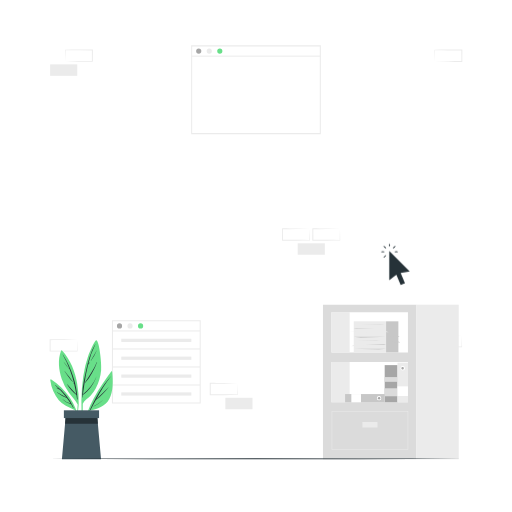
t = 0.00 s
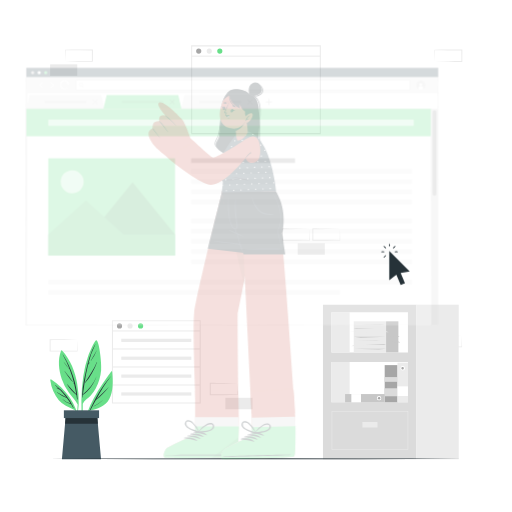
t = 0.25 s
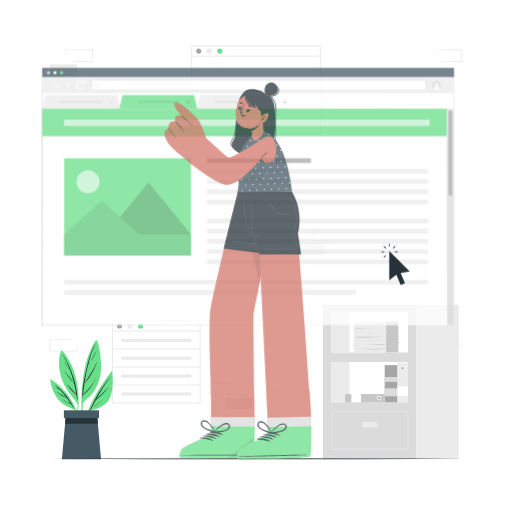
t = 0.50 s
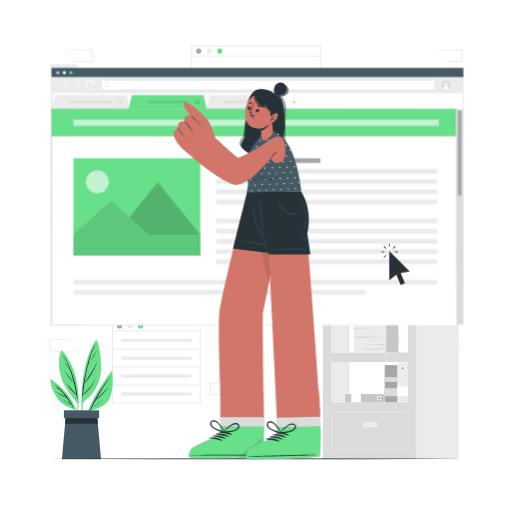
t = 0.75 s
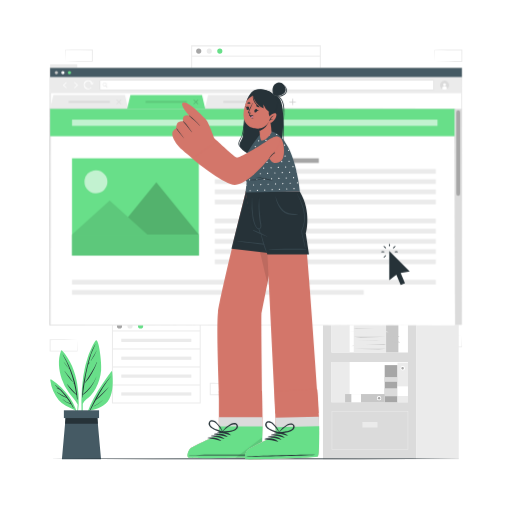
t = 1.00 s

The animated SVG that drew these frames (rendered in a browser with its animation timeline set to each time). Animation: 1 CSS @keyframes rule; one cycle of 1.00 s.

<svg class="animated" id="freepik_stories-information-tab" xmlns="http://www.w3.org/2000/svg" viewBox="0 0 500 500" version="1.1" xmlns:xlink="http://www.w3.org/1999/xlink" xmlns:svgjs="http://svgjs.com/svgjs"><style>svg#freepik_stories-information-tab:not(.animated) .animable {opacity: 0;}svg#freepik_stories-information-tab.animated #freepik--Screen--inject-48 {animation: 1s 1 forwards cubic-bezier(.36,-0.01,.5,1.38) slideLeft;animation-delay: 0s;}svg#freepik_stories-information-tab.animated #freepik--Character--inject-48 {animation: 1s 1 forwards cubic-bezier(.36,-0.01,.5,1.38) slideLeft;animation-delay: 0s;}            @keyframes slideLeft {                0% {                    opacity: 0;                    transform: translateX(-30px);                }                100% {                    opacity: 1;                    transform: translateX(0);                }            }        </style><g id="freepik--background-complete--inject-48" class="animable" style="transform-origin: 250px 246.425px;"><path d="M313.32,131H186.68V44.31H313.32Zm-125.64-1H312.32V45.31H187.68Z" style="fill: rgb(235, 235, 235); transform-origin: 250px 87.655px;" id="elt5qe65ss07p" class="animable"></path><path d="M196.58,49.89a2.52,2.52,0,1,1-2.52-2.52A2.52,2.52,0,0,1,196.58,49.89Z" style="fill: rgb(166, 166, 166); transform-origin: 194.06px 49.89px;" id="el8sz98xvtswp" class="animable"></path><path d="M206.87,49.89a2.52,2.52,0,1,1-2.52-2.52A2.51,2.51,0,0,1,206.87,49.89Z" style="fill: rgb(235, 235, 235); transform-origin: 204.35px 49.89px;" id="elsql3j5eipp" class="animable"></path><path d="M217.17,49.89a2.52,2.52,0,1,1-2.52-2.52A2.52,2.52,0,0,1,217.17,49.89Z" style="fill: rgb(104, 223, 137); transform-origin: 214.65px 49.89px;" id="elz88c0lb5jik" class="animable"></path><rect x="187.18" y="54.33" width="125.64" height="1" style="fill: rgb(235, 235, 235); transform-origin: 250px 54.83px;" id="elgffwku8bgol" class="animable"></rect><path d="M196,394.06H109.33V312.68H196Zm-85.64-1H195V313.68H110.33Z" style="fill: rgb(235, 235, 235); transform-origin: 152.665px 353.37px;" id="el5x4uo8v7c6m" class="animable"></path><path d="M119.23,318.26a2.52,2.52,0,1,1-2.52-2.52A2.52,2.52,0,0,1,119.23,318.26Z" style="fill: rgb(166, 166, 166); transform-origin: 116.71px 318.26px;" id="elotx0net9wt" class="animable"></path><path d="M129.52,318.26a2.52,2.52,0,1,1-2.52-2.52A2.52,2.52,0,0,1,129.52,318.26Z" style="fill: rgb(235, 235, 235); transform-origin: 127px 318.26px;" id="el73zgwuayhts" class="animable"></path><path d="M139.82,318.26a2.53,2.53,0,1,1-2.53-2.52A2.52,2.52,0,0,1,139.82,318.26Z" style="fill: rgb(104, 223, 137); transform-origin: 137.29px 318.27px;" id="elob37kurwh4" class="animable"></path><rect x="109.83" y="322.7" width="85.64" height="1" style="fill: rgb(235, 235, 235); transform-origin: 152.65px 323.2px;" id="eljsv3ttboyyj" class="animable"></rect><rect x="109.83" y="340.29" width="85.64" height="1" style="fill: rgb(235, 235, 235); transform-origin: 152.65px 340.79px;" id="elkg6pn5lxj3" class="animable"></rect><rect x="109.83" y="357.88" width="85.64" height="1" style="fill: rgb(235, 235, 235); transform-origin: 152.65px 358.38px;" id="elz7e0ykwbp7b" class="animable"></rect><rect x="109.83" y="375.47" width="85.64" height="1" style="fill: rgb(235, 235, 235); transform-origin: 152.65px 375.97px;" id="elmme8l1bwl7i" class="animable"></rect><rect x="118.43" y="330.79" width="68.43" height="3.15" style="fill: rgb(235, 235, 235); transform-origin: 152.645px 332.365px;" id="ellysnhfc2g3b" class="animable"></rect><rect x="118.43" y="348.25" width="68.43" height="3.15" style="fill: rgb(235, 235, 235); transform-origin: 152.645px 349.825px;" id="el682gjfvwjk7" class="animable"></rect><rect x="118.43" y="365.71" width="68.43" height="3.15" style="fill: rgb(235, 235, 235); transform-origin: 152.645px 367.285px;" id="el72c3venecm6" class="animable"></rect><rect x="118.43" y="383.17" width="68.43" height="3.15" style="fill: rgb(235, 235, 235); transform-origin: 152.645px 384.745px;" id="elnzjczyt522k" class="animable"></rect><path d="M451,327.51l-13.35.28-6.58.11c-2.19.05-4.36,0-6.55.06l.45-.45.05,11.19-.5-.5,13.24.06c4.42,0,8.83.12,13.24.17l-.27.27c0-1.83.09-3.67.13-5.54Zm0,0,.15,5.54c0,1.86.11,3.75.13,5.65V339H451c-4.41,0-8.82.16-13.24.17l-13.24.06h-.5v-.5l.06-11.19v-.45h.44c2.24,0,4.47,0,6.7.05l6.66.11Z" style="fill: rgb(235, 235, 235); transform-origin: 437.65px 333.16px;" id="elssius5b64uk" class="animable"></path><rect x="290.73" y="237.59" width="26.48" height="11.19" style="fill: rgb(235, 235, 235); transform-origin: 303.97px 243.185px;" id="el8mnlkctemwy" class="animable"></rect><path d="M302.44,223.48l-13.35.27-6.58.12c-2.19,0-4.37,0-6.55,0l.45-.44,0,11.18-.5-.49,13.24.06c4.42,0,8.83.11,13.24.16l-.27.27c0-1.83.09-3.67.13-5.53Zm0,0,.14,5.53c.05,1.87.12,3.76.14,5.65v.27h-.28c-4.41.05-8.82.16-13.24.16l-13.24.06h-.5v-.51l.06-11.18V223H276c2.23,0,4.47,0,6.7.05l6.66.12Z" style="fill: rgb(235, 235, 235); transform-origin: 289.09px 229.075px;" id="eltwg6pf2zcxc" class="animable"></path><path d="M332,223.48l-13.36.27-6.58.12c-2.19,0-4.36,0-6.54,0l.44-.44.06,11.18-.5-.49,13.24.06c4.41,0,8.82.11,13.24.16l-.28.27c0-1.83.09-3.67.13-5.53Zm0,0,.14,5.53c0,1.87.11,3.76.13,5.65v.27H332c-4.42.05-8.83.16-13.24.16l-13.24.06H305v-.51l.05-11.18V223h.45c2.23,0,4.46,0,6.69.05l6.66.12Z" style="fill: rgb(235, 235, 235); transform-origin: 318.635px 229.075px;" id="elo5tbomx94" class="animable"></path><path d="M63.73,59.94l13.35-.27,6.58-.12c2.19,0,4.37,0,6.55,0l-.45.44-.05-11.19.5.5L77,49.19c-4.42,0-8.83-.11-13.24-.16l.27-.28c0,1.84-.09,3.68-.13,5.54Zm0,0-.15-5.53c0-1.87-.11-3.76-.13-5.66v-.27h.28c4.41,0,8.82-.16,13.24-.16l13.24-.07h.5v.5l-.06,11.19v.45h-.44c-2.23,0-4.47,0-6.7-.06l-6.66-.11Z" style="fill: rgb(235, 235, 235); transform-origin: 77.08px 54.32px;" id="ele5yygla06z" class="animable"></path><g id="ellyvpind6n9"><rect x="48.96" y="62.86" width="26.48" height="11.19" style="fill: rgb(235, 235, 235); transform-origin: 62.2px 68.455px; transform: rotate(180deg);" class="animable"></rect></g><path d="M424.56,60l13.36-.28,6.58-.11c2.19,0,4.36,0,6.54-.06l-.44.45-.05-11.19.49.5L437.8,49.2c-4.41,0-8.82-.11-13.24-.16l.28-.27c0,1.83-.09,3.67-.13,5.53Zm0,0-.14-5.54c0-1.87-.11-3.76-.13-5.65V48.5h.27c4.42-.05,8.83-.16,13.24-.16L451,48.27h.51v.51L451.49,60v.45H451c-2.23,0-4.46,0-6.69,0l-6.66-.12Z" style="fill: rgb(235, 235, 235); transform-origin: 437.9px 54.36px;" id="elkancahmhl2e" class="animable"></path><rect x="220.1" y="388.47" width="26.48" height="11.19" style="fill: rgb(235, 235, 235); transform-origin: 233.34px 394.065px;" id="ellgydd6irqt" class="animable"></rect><path d="M75.44,331.69,62.08,332l-6.58.11c-2.19.05-4.36,0-6.54.06l.44-.45.05,11.19-.49-.5,13.24.06c4.41,0,8.82.12,13.24.17l-.28.27c0-1.83.09-3.67.13-5.54Zm0,0,.14,5.54c0,1.86.11,3.75.13,5.65v.27h-.27c-4.42.05-8.83.16-13.24.17L49,343.38h-.51v-.5l0-11.19v-.45H49c2.23,0,4.46,0,6.69.06l6.66.11Z" style="fill: rgb(235, 235, 235); transform-origin: 62.1px 337.31px;" id="el91fe560yik6" class="animable"></path><path d="M231.81,374.36l-13.36.28-6.58.11c-2.18.05-4.36,0-6.54.06l.44-.45.06,11.19-.5-.5,13.24.07c4.41,0,8.83.11,13.24.16l-.27.27c0-1.83.08-3.67.13-5.53Zm0,0,.14,5.54c.05,1.87.11,3.75.13,5.65v.27h-.27c-4.41.05-8.83.15-13.24.16l-13.24.06h-.5v-.5l0-11.19v-.45h.45c2.23,0,4.47,0,6.69.05l6.66.11Z" style="fill: rgb(235, 235, 235); transform-origin: 218.455px 379.97px;" id="elgabdd9c4tjv" class="animable"></path><path d="M315.39,297.53v151h91.29v-151Zm83,95.28H323.68V353.49h74.71Zm0-48.68H323.68V304.82h74.71Z" style="fill: rgb(219, 219, 219); transform-origin: 361.035px 373.03px;" id="el51hypql3uj8" class="animable"></path><rect x="406.68" y="297.53" width="41.28" height="151.01" style="fill: rgb(235, 235, 235); transform-origin: 427.32px 373.035px;" id="elqzso38fkk8" class="animable"></rect><rect x="323.68" y="304.82" width="17.75" height="39.31" style="fill: rgb(235, 235, 235); transform-origin: 332.555px 324.475px;" id="elw6kleu7pfsq" class="animable"></rect><path d="M398.64,439.31H323.89v-38h74.75Zm-74.25-.5h73.75v-37H324.39Z" style="fill: rgb(235, 235, 235); transform-origin: 361.265px 420.31px;" id="el5nh3bbzaxu4" class="animable"></path><rect x="353.89" y="412.12" width="14.75" height="5.39" style="fill: rgb(235, 235, 235); transform-origin: 361.265px 414.815px;" id="elzzjz6tb3fin" class="animable"></rect><rect x="323.68" y="353.5" width="17.75" height="39.31" style="fill: rgb(235, 235, 235); transform-origin: 332.555px 373.155px;" id="elth6ajyb5a4" class="animable"></rect><g id="eljdw8v51rvuq"><rect x="363.8" y="368.44" width="36.24" height="12.49" style="fill: rgb(166, 166, 166); transform-origin: 381.92px 374.685px; transform: rotate(90deg);" class="animable"></rect></g><g id="elwgp9h1lif8"><rect x="378.01" y="376.83" width="7.82" height="12.49" style="fill: rgb(219, 219, 219); transform-origin: 381.92px 383.075px; transform: rotate(90deg);" class="animable"></rect></g><g id="elg7r1wp1uuyp"><rect x="379.6" y="364.31" width="4.64" height="12.49" style="fill: rgb(219, 219, 219); transform-origin: 381.92px 370.555px; transform: rotate(90deg);" class="animable"></rect></g><rect x="345.46" y="313.8" width="31.57" height="30.33" style="fill: rgb(235, 235, 235); transform-origin: 361.245px 328.965px;" id="elk0raz3dq4h9" class="animable"></rect><rect x="377.03" y="313.8" width="12" height="30.33" style="fill: rgb(199, 199, 199); transform-origin: 383.03px 328.965px;" id="eltgjlv2d42ul" class="animable"></rect><polygon points="345.46 328.97 377.03 328.97 352.38 329.75 345.46 328.97" style="fill: rgb(199, 199, 199); transform-origin: 361.245px 329.36px;" id="el3hm0v6zcxl" class="animable"></polygon><polygon points="377.03 340.47 345.46 340.47 370.11 341.25 377.03 340.47" style="fill: rgb(199, 199, 199); transform-origin: 361.245px 340.86px;" id="elve1i8ch5lab" class="animable"></polygon><polygon points="345.46 320.49 365.45 320.49 347.68 321.13 345.46 320.49" style="fill: rgb(199, 199, 199); transform-origin: 355.455px 320.81px;" id="el51rr6c8ewua" class="animable"></polygon><polygon points="377.03 336 357.03 336 374.81 336.64 377.03 336" style="fill: rgb(199, 199, 199); transform-origin: 367.03px 336.32px;" id="el9k2bxcsz6h" class="animable"></polygon><polygon points="353.03 317.11 375.58 317.11 371.83 317.5 353.03 317.11" style="fill: rgb(199, 199, 199); transform-origin: 364.305px 317.305px;" id="elh0uhmvhb2ei" class="animable"></polygon><polygon points="348.53 332.22 371.08 332.22 367.32 332.6 348.53 332.22" style="fill: rgb(199, 199, 199); transform-origin: 359.805px 332.41px;" id="elrrtf26s11b" class="animable"></polygon><polygon points="362.4 323.38 377.03 323.38 379.64 324.4 362.4 323.38" style="fill: rgb(235, 235, 235); transform-origin: 371.02px 323.89px;" id="eliwxh6i4lcb" class="animable"></polygon><polygon points="341.43 323.38 356.06 323.38 358.67 324.4 341.43 323.38" style="fill: rgb(235, 235, 235); transform-origin: 350.05px 323.89px;" id="elopcmdg8zlc" class="animable"></polygon><polygon points="360.2 337.01 345.57 337.01 342.96 338.03 360.2 337.01" style="fill: rgb(235, 235, 235); transform-origin: 351.58px 337.52px;" id="elssawz1b352d" class="animable"></polygon><polygon points="377.03 333.55 388.77 333.55 391.39 334.57 377.03 333.55" style="fill: rgb(199, 199, 199); transform-origin: 384.21px 334.06px;" id="el5brwktwij2" class="animable"></polygon><polygon points="381.13 328.97 390.24 328.97 389.02 328.13 381.13 328.97" style="fill: rgb(199, 199, 199); transform-origin: 385.685px 328.55px;" id="elm89kgpuzh6h" class="animable"></polygon><rect x="388.17" y="354.14" width="10.22" height="38.66" style="fill: rgb(235, 235, 235); transform-origin: 393.28px 373.47px;" id="elvux0r1uh7pl" class="animable"></rect><path d="M393.28,361.77a2.13,2.13,0,1,1,2.13-2.13A2.13,2.13,0,0,1,393.28,361.77Z" style="fill: rgb(255, 255, 255); transform-origin: 393.28px 359.64px;" id="el7pac6cwms33" class="animable"></path><path d="M393.28,360.86a1.22,1.22,0,1,1,0-2.43,1.22,1.22,0,0,1,0,2.43Z" style="fill: rgb(166, 166, 166); transform-origin: 393.17px 359.645px;" id="elphjbnyr1fx" class="animable"></path><g id="el2cwotshfw34"><rect x="388.57" y="376.9" width="9.41" height="10.22" style="fill: rgb(255, 255, 255); transform-origin: 393.275px 382.01px; transform: rotate(90deg);" class="animable"></rect></g><rect x="337.01" y="384.83" width="38.66" height="8.04" style="fill: rgb(199, 199, 199); transform-origin: 356.34px 388.85px;" id="elh3n72rsu6xc" class="animable"></rect><path d="M368.05,388.84a2.13,2.13,0,1,1,2.13,2.13A2.12,2.12,0,0,1,368.05,388.84Z" style="fill: rgb(255, 255, 255); transform-origin: 370.18px 388.84px;" id="elzbijxa809n8" class="animable"></path><path d="M369,388.84a1.22,1.22,0,1,1,1.22,1.22A1.22,1.22,0,0,1,369,388.84Z" style="fill: rgb(166, 166, 166); transform-origin: 370.22px 388.84px;" id="el0bi8iq8emxl8" class="animable"></path><g id="elxg7vuv2u9gq"><rect x="343.1" y="384.83" width="9.41" height="8.04" style="fill: rgb(255, 255, 255); transform-origin: 347.805px 388.85px; transform: rotate(180deg);" class="animable"></rect></g></g><g id="freepik--Plant--inject-48" class="animable" style="transform-origin: 79.56px 390.385px;"><path d="M108.61,362.7C96.88,378.59,84.65,397,81.67,417c0,.3.45.4.52.1a118.77,118.77,0,0,1,5.18-15.95c7.72-2.12,15.29-3.87,19.34-11.52,4.13-7.87,3.61-18.14,2.82-26.71C109.48,362.41,108.85,362.39,108.61,362.7Z" style="fill: rgb(104, 223, 137); transform-origin: 95.8721px 389.888px;" id="el5wte1879em5" class="animable"></path><path d="M87.49,401c5.27-11.83,12-23.7,20.64-33.43.06-.07.15,0,.09.09-5.63,6.93-9.91,14.48-14.09,22.15,3.89-3.94,8.15-7.48,11.83-11.66.07-.08.18,0,.11.12-3.65,4.38-7.64,9.15-12.4,12.39-1.28,2.36-2.56,4.72-3.87,7.08l1-.5c.06,0,.11.06,0,.09-.36.18-.72.38-1.1.54-.62,1.11-1.23,2.23-1.86,3.35C87.72,401.42,87.38,401.2,87.49,401Z" style="fill: rgb(38, 50, 56); transform-origin: 97.8541px 384.42px;" id="elmmhz22bfqw" class="animable"></path><path d="M91.41,396.82a68.88,68.88,0,0,0,9-6c.07-.06.19.05.11.11a47.38,47.38,0,0,1-9,6.12A.13.13,0,0,1,91.41,396.82Z" style="fill: rgb(38, 50, 56); transform-origin: 95.9523px 393.928px;" id="el6i7sotta4bd" class="animable"></path><path d="M80.31,414c0,.24.44.24.43,0,.06-6.56,0-13.15.1-19.75,1.69-3.39,5.29-5.27,7.8-8a35.09,35.09,0,0,0,4.68-6.52,46.55,46.55,0,0,0,5.43-18.1c.7-7-2-30.18-4.93-29.38-1.53.42-6.5,11.89-7.81,15.68a108.73,108.73,0,0,0-4.67,19.23C78.94,382.59,79.14,398.45,80.31,414Z" style="fill: rgb(104, 223, 137); transform-origin: 89.1648px 373.205px;" id="elxiv7scnebxr" class="animable"></path><path d="M80.26,385.68l0,0c.36-8.31,2.23-16.69,4-24.74,1.88-8.68,4.09-16.85,8.55-24.59.08-.14.3,0,.22.13a91,91,0,0,0-6.87,18.87c.3-.47.66-.91,1-1.35.13-.17.41,0,.29.17a13,13,0,0,1-1.39,2,.07.07,0,0,1-.06,0c-1.54,6.2-2.64,12.55-3.59,18.87.08-.08.14-.16.21-.24a.06.06,0,0,1,.1.07c-.12.21-.25.42-.38.63-.47,3.21-.91,6.42-1.35,9.6,5.71-4.89,10.6-10.65,13.35-17.75,0,0,.07,0,0,0-2.69,7.37-6.95,13.91-13.5,18.38l-.36,2.56c0,.18-.3.13-.3,0,0-.76,0-1.51.07-2.27A.18.18,0,0,1,80.26,385.68Z" style="fill: rgb(38, 50, 56); transform-origin: 87.2525px 362.349px;" id="eldv7b85jbs26" class="animable"></path><path d="M83,373.65c4.37-6.52,8.45-12.85,11.65-20.06,0-.08.17,0,.14.06-2.69,7.16-6.47,14.42-11.57,20.17C83.07,373.94,82.87,373.78,83,373.65Z" style="fill: rgb(38, 50, 56); transform-origin: 88.8758px 363.709px;" id="el1f7qkfrenfo" class="animable"></path><path d="M88.77,352c1.81-3.21,3.71-6.32,5.42-9.59,0-.09.17,0,.13.08A49.81,49.81,0,0,1,89,352.14.16.16,0,1,1,88.77,352Z" style="fill: rgb(38, 50, 56); transform-origin: 91.5031px 347.338px;" id="el3ny55ubivkf" class="animable"></path><path d="M88.06,353.37s0,.06,0,.06A0,0,0,0,1,88.06,353.37Z" style="fill: rgb(38, 50, 56); transform-origin: 88.06px 353.4px;" id="eldc3rn6wm07" class="animable"></path><path d="M75.87,395a66.77,66.77,0,0,1-1.53,12.93c.06.47.13.94.2,1.42A61.38,61.38,0,0,0,76.85,395a.43.43,0,0,0,0-.45h0A94.85,94.85,0,0,0,75.42,375c-2-12.06-6.47-23.63-14.88-32.67a.6.6,0,0,0-.93.19c-3.39,8.63-2.21,18.93.68,27.54A50.57,50.57,0,0,0,67,383.09C69.85,387.15,73.53,390.58,75.87,395Z" style="fill: rgb(104, 223, 137); transform-origin: 67.229px 375.767px;" id="el3xa66vn20ru" class="animable"></path><path d="M61.54,346.33c8,12.93,13.51,28.27,14.19,43.55,0,.27-.44.34-.48.07-.19-1.38-.4-2.74-.62-4.09h0c-3.3-3.15-6.69-6.49-9.05-10.43a.08.08,0,0,1,.12-.09,108.93,108.93,0,0,0,8.78,9.56q-.85-5.07-2-10l-.63-.74c-.14-.16.1-.4.24-.24l.19.21a116,116,0,0,0-4.17-13.23c-2-2.42-4.29-4.51-5.77-7.42a.06.06,0,0,1,.1-.07c1.19,1.67,2.34,3.35,3.69,4.9.54.61,1.13,1.19,1.68,1.79a101.26,101.26,0,0,0-6.52-13.6A.18.18,0,0,1,61.54,346.33Z" style="fill: rgb(38, 50, 56); transform-origin: 68.51px 368.218px;" id="elamckpa8qdq" class="animable"></path><path d="M63.15,362.29c2.57,3.46,5.51,6.77,7.9,10.35a.1.1,0,0,1-.16.13c-3.08-2.88-5.68-6.83-7.92-10.38C62.9,362.27,63.07,362.18,63.15,362.29Z" style="fill: rgb(38, 50, 56); transform-origin: 67.0133px 367.524px;" id="elfm0bjxwq77m" class="animable"></path><path d="M71.42,373.45l.11.11c.07.07,0,.19-.12.12l-.11-.11A.08.08,0,0,1,71.42,373.45Z" style="fill: rgb(38, 50, 56); transform-origin: 71.4168px 373.563px;" id="eljxk8m2rqxmd" class="animable"></path><path d="M49.05,371.2a39.7,39.7,0,0,0,8.41,19.73,20.94,20.94,0,0,0,6.82,5.32c3,1.46,6,3.15,9.1,4.35a60,60,0,0,1,3.23,11.45c.09-.34.19-.68.29-1-2-16.85-12.86-31.25-26.81-40.5A.68.68,0,0,0,49.05,371.2Z" style="fill: rgb(104, 223, 137); transform-origin: 62.9729px 391.247px;" id="els4q4rhkyfe" class="animable"></path><path d="M53.87,376.17c-.1-.08,0-.26.14-.18a57.12,57.12,0,0,1,17.77,21.9c.1.23-.21.44-.35.21-.64-1.14-1.31-2.25-2-3.33h0c-3.18-.6-6.2-2.84-8.56-5-.06-.05,0-.15.1-.09a19.44,19.44,0,0,0,4,2.83c1.3.66,2.7,1.07,4,1.6q-1.77-2.81-3.69-5.41a37.1,37.1,0,0,1-9.57-5.38c-.09-.06,0-.21.09-.15A93.84,93.84,0,0,0,64.77,388a80.15,80.15,0,0,0-6.28-7.32c-1.08-.57-2.18-1.14-3.23-1.75-.08-.05,0-.2.07-.17a11.64,11.64,0,0,1,2.48,1.22C56.55,378.66,55.25,377.4,53.87,376.17Z" style="fill: rgb(38, 50, 56); transform-origin: 62.8145px 387.085px;" id="el25omet5spdk" class="animable"></path><path d="M54.16,382a4.38,4.38,0,0,1,.54.39s0,.11-.07.08a4.4,4.4,0,0,1-.56-.31C54,382.09,54.07,381.93,54.16,382Z" style="fill: rgb(38, 50, 56); transform-origin: 54.3707px 382.229px;" id="elm64px6ve5dd" class="animable"></path><polygon points="98.67 448.54 60.45 448.54 63.53 413.73 64.21 406.06 94.91 406.06 95.58 413.73 98.67 448.54" style="fill: rgb(69, 90, 100); transform-origin: 79.56px 427.3px;" id="eldkwe109v0z5" class="animable"></polygon><polygon points="95.58 413.73 63.53 413.73 64.21 406.06 94.91 406.06 95.58 413.73" style="fill: rgb(38, 50, 56); transform-origin: 79.555px 409.895px;" id="eluimeprv2ttn" class="animable"></polygon><rect x="62.38" y="400.69" width="34.35" height="7.6" style="fill: rgb(69, 90, 100); transform-origin: 79.555px 404.49px;" id="elc4t2hbpwhw9" class="animable"></rect></g><g id="freepik--Floor--inject-48" class="animable" style="transform-origin: 250px 448.04px;"><polygon points="49.04 448.04 99.28 447.8 149.52 447.71 250 447.54 350.48 447.71 400.72 447.79 450.96 448.04 400.72 448.28 350.48 448.37 250 448.54 149.52 448.37 99.28 448.28 49.04 448.04" style="fill: rgb(38, 50, 56); transform-origin: 250px 448.04px;" id="el2id2lyuw61f" class="animable"></polygon></g><g id="freepik--Screen--inject-48" class="animable" style="transform-origin: 249.925px 191.755px;"><rect x="48.99" y="66.36" width="402.05" height="250.91" style="fill: rgb(255, 255, 255); transform-origin: 250.015px 191.815px;" id="ela2zy06tx819" class="animable"></rect><path d="M451,317.27l-402,.36h-.36v-.36L48.49,66.36v-.5H49l402.05.2h.31v.3Zm0,0-.3-250.91.3.3-402,.2.5-.5-.14,250.91-.36-.36Z" style="fill: rgb(219, 219, 219); transform-origin: 249.925px 191.745px;" id="el599pr1c9l8s" class="animable"></path><rect x="48.96" y="66.36" width="402.09" height="9.08" style="fill: rgb(69, 90, 100); transform-origin: 250.005px 70.9px;" id="elf51kww0b2ec" class="animable"></rect><path d="M56.62,70.9a1.57,1.57,0,1,1-1.57-1.57A1.56,1.56,0,0,1,56.62,70.9Z" style="fill: rgb(199, 199, 199); transform-origin: 55.05px 70.9px;" id="elwolkzyvhjj" class="animable"></path><path d="M63,70.9a1.57,1.57,0,1,1-1.57-1.57A1.56,1.56,0,0,1,63,70.9Z" style="fill: rgb(255, 255, 255); transform-origin: 61.43px 70.9px;" id="elbxdoszpkmu" class="animable"></path><path d="M69.38,70.9a1.57,1.57,0,1,1-1.57-1.57A1.56,1.56,0,0,1,69.38,70.9Z" style="fill: rgb(104, 223, 137); transform-origin: 67.81px 70.9px;" id="elrrip4cvj6to" class="animable"></path><rect x="48.96" y="75.44" width="402.09" height="15.51" style="fill: rgb(235, 235, 235); transform-origin: 250.005px 83.195px;" id="el2tdqp3b4x5" class="animable"></rect><rect x="97.78" y="78.6" width="325.38" height="9.2" style="fill: rgb(255, 255, 255); transform-origin: 260.47px 83.2px;" id="elqdzhpdeiqmj" class="animable"></rect><path d="M423.26,87.89H97.69V78.51H423.26ZM97.88,87.71H423.07v-9H97.88Z" style="fill: rgb(199, 199, 199); transform-origin: 260.475px 83.2px;" id="elihazbw0ofio" class="animable"></path><path d="M104.9,85.18l-.65.49-1-1.32-.21-.28-.22-.28h0a2.07,2.07,0,0,0,.25-.15l0,0a1.56,1.56,0,0,0,.31-.37h0l.23.3.21.28Z" style="fill: rgb(235, 235, 235); transform-origin: 103.86px 84.47px;" id="eloa00v8c3d1" class="animable"></path><path d="M103.87,83.81l-.21-.28a1.32,1.32,0,0,0,.18-.33l-.25-.34,0,0a.86.86,0,0,1-.07.21,1.3,1.3,0,0,1-.08.17,1.56,1.56,0,0,1-.31.37l.09-.08h0l.21.28.22.27.78,1-.09.08-.78-1-.21-.28-.21-.28h0l0,0a2.07,2.07,0,0,1-.25.15l-.09,0-.25.07v0l.23.3a1.43,1.43,0,0,0,.34-.14l.21.28,1,1.32.65-.49Z" style="fill: rgb(235, 235, 235); transform-origin: 103.765px 84.22px;" id="el31t35l33q62" class="animable"></path><path d="M103.61,81.42a1.78,1.78,0,1,0-.91,2.79,1.43,1.43,0,0,0,.34-.14,1.58,1.58,0,0,0,.24-.15l0,0a.6.6,0,0,0,.08-.08,1.6,1.6,0,0,0,.25-.27,1.32,1.32,0,0,0,.18-.33A1.77,1.77,0,0,0,103.61,81.42Zm-.11,1.63a1.3,1.3,0,0,1-.08.17,1.56,1.56,0,0,1-.31.37l0,0a2.07,2.07,0,0,1-.25.15l-.09,0-.25.07a1.23,1.23,0,0,1-.27,0,1.39,1.39,0,0,1-1.12-.55,1.41,1.41,0,1,1,2.24-1.71,1.38,1.38,0,0,1,.25,1.19A.86.86,0,0,1,103.5,83.05Z" style="fill: rgb(235, 235, 235); transform-origin: 102.189px 82.5025px;" id="elitpvhkqd8tf" class="animable"></path><path d="M103.84,83.2a1.78,1.78,0,1,0-1.14,1,1.43,1.43,0,0,0,.34-.14l.21.28a1.75,1.75,0,0,0,.25-.16l0,0a.38.38,0,0,0,.09-.09,1.2,1.2,0,0,0,.24-.26l-.21-.28A1.32,1.32,0,0,0,103.84,83.2Zm-.47.14a.73.73,0,0,1-.17.18.3.3,0,0,1-.08.08.1.1,0,0,1-.05,0,1.37,1.37,0,0,1-.2.13l-.05,0a1.12,1.12,0,0,1-.35.12,1.42,1.42,0,0,1-1.41-.53,1.44,1.44,0,1,1,2.53-.52,1.53,1.53,0,0,1-.16.37Z" style="fill: rgb(235, 235, 235); transform-origin: 102.208px 82.5247px;" id="elawz06x6d3iv" class="animable"></path><polygon points="64.77 86.35 61.41 83.26 64.76 80.06 65.28 80.6 62.51 83.25 65.27 85.8 64.77 86.35" style="fill: rgb(255, 255, 255); transform-origin: 63.345px 83.205px;" id="ellx0bdqw3hgg" class="animable"></polygon><polygon points="72.85 80.05 76.2 83.14 72.86 86.34 72.34 85.8 75.11 83.15 72.34 80.6 72.85 80.05" style="fill: rgb(255, 255, 255); transform-origin: 74.27px 83.195px;" id="elzmsoxn50zvb" class="animable"></polygon><path d="M436.48,87a4.17,4.17,0,0,1-1.28.53,4.42,4.42,0,1,1,1.28-.53Z" style="fill: rgb(219, 219, 219); transform-origin: 434.17px 83.2317px;" id="elo783upe7r2n" class="animable"></path><path d="M435.5,82.69a1.35,1.35,0,1,1-1.35-1.35A1.34,1.34,0,0,1,435.5,82.69Z" style="fill: rgb(255, 255, 255); transform-origin: 434.15px 82.69px;" id="eldj0zqnrpvwu" class="animable"></path><path d="M436.48,86.41V87a4.17,4.17,0,0,1-1.28.53,4.4,4.4,0,0,1-3.38-.53v-.56a2.33,2.33,0,0,1,4.66,0Z" style="fill: rgb(255, 255, 255); transform-origin: 434.15px 85.885px;" id="eljyjkkevj8h" class="animable"></path><path d="M86.2,87.2a4.36,4.36,0,1,1,4.32-4.92l-.79.1a3.56,3.56,0,1,0-.88,2.85l.59.53A4.37,4.37,0,0,1,86.2,87.2Z" style="fill: rgb(255, 255, 255); transform-origin: 86.1781px 82.84px;" id="elp78glsjkzfh" class="animable"></path><polygon points="87.79 81.24 88.05 80.85 90 82.16 91.17 80.12 91.58 80.36 90.16 82.84 87.79 81.24" style="fill: rgb(255, 255, 255); transform-origin: 89.685px 81.48px;" id="el2gvo5kx8oyh" class="animable"></polygon><rect x="443.91" y="106.33" width="7.13" height="210.94" style="fill: rgb(219, 219, 219); transform-origin: 447.475px 211.8px;" id="eljrb2rw3zpw" class="animable"></rect><path d="M447.47,191.12h0a1.85,1.85,0,0,1-1.84-1.85V109.6a1.84,1.84,0,0,1,1.84-1.84h0a1.84,1.84,0,0,1,1.85,1.84v79.67A1.85,1.85,0,0,1,447.47,191.12Z" style="fill: rgb(166, 166, 166); transform-origin: 447.475px 149.44px;" id="el077vo9skt5r" class="animable"></path><rect x="48.99" y="106.33" width="394.92" height="210.94" style="fill: rgb(255, 255, 255); transform-origin: 246.45px 211.8px;" id="elldhfeaonr4" class="animable"></rect><path d="M443.91,317.27,49,317.65h-.38v-.38l-.12-210.94v-.5H49l394.92.2h.3v.3Zm0,0-.29-210.94.29.29L49,106.83l.5-.5-.11,210.94-.39-.38Z" style="fill: rgb(219, 219, 219); transform-origin: 246.36px 211.74px;" id="elm4vtmxxtpu" class="animable"></path><rect x="48.99" y="106.33" width="394.92" height="37.73" style="fill: rgb(235, 235, 235); transform-origin: 246.45px 125.195px;" id="elnzet74p4c8" class="animable"></rect><polygon points="273.2 92.71 203.31 92.71 200.13 106.33 276.38 106.33 273.2 92.71" style="fill: rgb(235, 235, 235); transform-origin: 238.255px 99.52px;" id="eluco0k2qug9i" class="animable"></polygon><g id="elwyu9ygo6zk"><rect x="266.94" y="96.48" width="0.66" height="6.07" style="fill: rgb(219, 219, 219); transform-origin: 267.27px 99.515px; transform: rotate(-44.99deg);" class="animable"></rect></g><g id="el8a8g56d82ah"><rect x="266.94" y="96.48" width="0.66" height="6.07" style="fill: rgb(219, 219, 219); transform-origin: 267.27px 99.515px; transform: rotate(45deg);" class="animable"></rect></g><rect x="218.11" y="98.58" width="40.28" height="1.88" style="fill: rgb(219, 219, 219); transform-origin: 238.25px 99.52px;" id="el2x6x4ovyurl" class="animable"></rect><rect x="174.95" y="235.59" width="150.13" height="20.48" style="fill: rgb(255, 255, 255); transform-origin: 250.015px 245.83px;" id="eldn2q57sygj" class="animable"></rect><path d="M325.58,256.57H174.45V235.09H325.58Zm-150.13-1H324.58V236.09H175.45Z" style="fill: rgb(199, 199, 199); transform-origin: 250.015px 245.83px;" id="elz97qrcpkuz" class="animable"></path><rect x="304.6" y="235.59" width="20.48" height="20.48" style="fill: rgb(104, 223, 137); transform-origin: 314.84px 245.83px;" id="elcrimua1shy8" class="animable"></rect><path d="M321.34,251.57l-1.9,1.43-3.5-4.62-1.28-1.7a3.31,3.31,0,0,0,.73-.41,3,3,0,0,0,1-1.26l1.37,1.79Z" style="fill: rgb(255, 255, 255); transform-origin: 318px 249.005px;" id="elddu5ijojt67" class="animable"></path><path d="M317.61,240.67a5.16,5.16,0,1,0-1.67,7.71,4.85,4.85,0,0,0,.71-.47,5.13,5.13,0,0,0,1-7.24Zm-2.22,5.6a3.31,3.31,0,0,1-.73.41,3.08,3.08,0,1,1,1.7-1.67A3,3,0,0,1,315.39,246.27Z" style="fill: rgb(255, 255, 255); transform-origin: 313.539px 243.821px;" id="el5n9djpdu25d" class="animable"></path><rect x="179.24" y="239.61" width="1.1" height="12.43" style="fill: rgb(38, 50, 56); transform-origin: 179.79px 245.825px;" id="elq9yc36exyt" class="animable"></rect><rect x="174.95" y="264.06" width="34.68" height="10.99" style="fill: rgb(199, 199, 199); transform-origin: 192.29px 269.555px;" id="el57lc5ioh51f" class="animable"></rect><rect x="232.68" y="264.06" width="34.68" height="10.99" style="fill: rgb(104, 223, 137); transform-origin: 250.02px 269.555px;" id="elfcnrffmvk2d" class="animable"></rect><rect x="290.84" y="264.06" width="34.68" height="10.99" style="fill: rgb(199, 199, 199); transform-origin: 308.18px 269.555px;" id="elc3o0nf84mhp" class="animable"></rect><rect x="202.14" y="213.4" width="95.77" height="6.65" style="fill: rgb(55, 71, 79); transform-origin: 250.025px 216.725px;" id="elkvrytwgoj" class="animable"></rect><rect x="285.39" y="96.48" width="0.66" height="6.07" style="fill: rgb(199, 199, 199); transform-origin: 285.72px 99.515px;" id="elqrat6hupw48" class="animable"></rect><g id="elumypfa2v1m"><rect x="285.39" y="96.48" width="0.66" height="6.07" style="fill: rgb(199, 199, 199); transform-origin: 285.72px 99.515px; transform: rotate(90deg);" class="animable"></rect></g><rect x="48.99" y="106.33" width="394.92" height="210.94" style="fill: rgb(255, 255, 255); transform-origin: 246.45px 211.8px;" id="eli1nlsug1bsd" class="animable"></rect><path d="M443.91,317.27,49,317.65h-.38v-.38l-.12-210.94v-.5H49l394.92.2h.3v.3Zm0,0-.29-210.94.29.29L49,106.83l.5-.5-.11,210.94-.39-.38Z" style="fill: rgb(219, 219, 219); transform-origin: 246.36px 211.74px;" id="elcccfbmq69em" class="animable"></path><rect x="48.99" y="106.33" width="394.92" height="37.73" style="fill: rgb(235, 235, 235); transform-origin: 246.45px 125.195px;" id="el7pqsd1qrwkw" class="animable"></rect><polygon points="122.06 92.71 52.17 92.71 48.99 106.33 125.24 106.33 122.06 92.71" style="fill: rgb(235, 235, 235); transform-origin: 87.115px 99.52px;" id="eld7zx1162ht" class="animable"></polygon><g id="elftygxwxmrsf"><rect x="115.81" y="96.48" width="0.66" height="6.07" style="fill: rgb(219, 219, 219); transform-origin: 116.14px 99.515px; transform: rotate(-44.99deg);" class="animable"></rect></g><g id="el98saq9ola7s"><rect x="115.81" y="96.48" width="0.66" height="6.07" style="fill: rgb(219, 219, 219); transform-origin: 116.14px 99.515px; transform: rotate(45deg);" class="animable"></rect></g><rect x="66.98" y="98.58" width="40.28" height="1.88" style="fill: rgb(219, 219, 219); transform-origin: 87.12px 99.52px;" id="elyvsizg1fda" class="animable"></rect><rect x="174.95" y="235.59" width="150.13" height="20.48" style="fill: rgb(255, 255, 255); transform-origin: 250.015px 245.83px;" id="elikr8l6zsilf" class="animable"></rect><path d="M325.58,256.57H174.45V235.09H325.58Zm-150.13-1H324.58V236.09H175.45Z" style="fill: rgb(199, 199, 199); transform-origin: 250.015px 245.83px;" id="el3tbvtintwhd" class="animable"></path><rect x="304.6" y="235.59" width="20.48" height="20.48" style="fill: rgb(104, 223, 137); transform-origin: 314.84px 245.83px;" id="elfiru5vphch" class="animable"></rect><path d="M321.34,251.57l-1.9,1.43-3.5-4.62-1.28-1.7a3.31,3.31,0,0,0,.73-.41,3,3,0,0,0,1-1.26l1.37,1.79Z" style="fill: rgb(255, 255, 255); transform-origin: 318px 249.005px;" id="elkj91kcno3g" class="animable"></path><path d="M317.61,240.67a5.16,5.16,0,1,0-1.67,7.71,4.85,4.85,0,0,0,.71-.47,5.13,5.13,0,0,0,1-7.24Zm-2.22,5.6a3.31,3.31,0,0,1-.73.41,3.08,3.08,0,1,1,1.7-1.67A3,3,0,0,1,315.39,246.27Z" style="fill: rgb(255, 255, 255); transform-origin: 313.539px 243.821px;" id="el8sx9epvw8f6" class="animable"></path><rect x="179.24" y="239.61" width="1.1" height="12.43" style="fill: rgb(38, 50, 56); transform-origin: 179.79px 245.825px;" id="elum67d94u83" class="animable"></rect><rect x="174.95" y="264.06" width="34.68" height="10.99" style="fill: rgb(199, 199, 199); transform-origin: 192.29px 269.555px;" id="elgdepo4xl04g" class="animable"></rect><rect x="232.68" y="264.06" width="34.68" height="10.99" style="fill: rgb(104, 223, 137); transform-origin: 250.02px 269.555px;" id="eln0i4uwyvh8r" class="animable"></rect><rect x="290.84" y="264.06" width="34.68" height="10.99" style="fill: rgb(199, 199, 199); transform-origin: 308.18px 269.555px;" id="el2v5vqzmq17j" class="animable"></rect><rect x="202.14" y="213.4" width="95.77" height="6.65" style="fill: rgb(55, 71, 79); transform-origin: 250.025px 216.725px;" id="el42y4j4o5yda" class="animable"></rect><rect x="48.99" y="106.33" width="394.92" height="210.94" style="fill: rgb(255, 255, 255); transform-origin: 246.45px 211.8px;" id="elbbgjgq82anl" class="animable"></rect><path d="M443.91,317.27,49,317.65h-.38v-.38l-.12-210.94v-.5H49l394.92.2h.3v.3Zm0,0-.29-210.94.29.29L49,106.83l.5-.5-.11,210.94-.39-.38Z" style="fill: rgb(219, 219, 219); transform-origin: 246.36px 211.74px;" id="el4j494b8rwbt" class="animable"></path><rect x="48.99" y="106.33" width="394.92" height="26.7" style="fill: rgb(104, 223, 137); transform-origin: 246.45px 119.68px;" id="el0u9rxv98c15o" class="animable"></rect><polygon points="197.27 92.71 127.37 92.71 124.19 106.33 200.44 106.33 197.27 92.71" style="fill: rgb(104, 223, 137); transform-origin: 162.315px 99.52px;" id="elnod28eqgkr" class="animable"></polygon><g id="elnwe89mrk1l"><g style="opacity: 0.2; transform-origin: 191.34px 99.515px;" class="animable"><g id="el65oenzag2dj"><rect x="191.01" y="96.48" width="0.66" height="6.07" class="animable" style="transform-origin: 191.34px 99.515px; transform: rotate(-44.99deg);"></rect></g><g id="eltooz7bqxdk7"><rect x="191.01" y="96.48" width="0.66" height="6.07" class="animable" style="transform-origin: 191.34px 99.515px; transform: rotate(45deg);"></rect></g></g></g><g id="ele8e4p9uxg9o"><rect x="142.18" y="98.58" width="40.28" height="1.88" style="opacity: 0.1; transform-origin: 162.32px 99.52px;" class="animable"></rect></g><g id="elzvwe2ai9dyq"><rect x="70.31" y="154.6" width="123.82" height="95" style="fill: rgb(104, 223, 137); transform-origin: 132.22px 202.1px; transform: rotate(180deg);" class="animable"></rect></g><g id="el799ufymfvd5"><path d="M82.64,175.38a11.25,11.25,0,1,0,8.83-8.83A11.25,11.25,0,0,0,82.64,175.38Z" style="fill: rgb(255, 255, 255); opacity: 0.6; transform-origin: 93.6723px 177.582px;" class="animable"></path></g><polygon points="111.16 229.14 194.13 229.14 152.65 178.01 111.16 229.14" style="fill: rgb(104, 223, 137); transform-origin: 152.645px 203.575px;" id="el9lz1fc5phqj" class="animable"></polygon><g id="elka67htiz4y"><polygon points="111.16 229.14 194.13 229.14 152.65 178.01 111.16 229.14" style="opacity: 0.2; transform-origin: 152.645px 203.575px;" class="animable"></polygon></g><polygon points="70.31 229.18 143.89 229.18 107.1 195.89 70.31 229.18" style="fill: rgb(104, 223, 137); transform-origin: 107.1px 212.535px;" id="elttypuef2did" class="animable"></polygon><g id="eldhfqzzjbkuk"><polygon points="70.31 229.18 143.89 229.18 107.1 195.89 70.31 229.18" style="opacity: 0.1; transform-origin: 107.1px 212.535px;" class="animable"></polygon></g><rect x="70.31" y="229.14" width="123.82" height="20.47" style="fill: rgb(104, 223, 137); transform-origin: 132.22px 239.375px;" id="eldw0rvlh1nl6" class="animable"></rect><g id="el8ss5uoxl12m"><rect x="70.31" y="229.14" width="123.82" height="20.47" style="opacity: 0.1; transform-origin: 132.22px 239.375px;" class="animable"></rect></g><rect x="209.78" y="154.6" width="101.53" height="4.53" style="fill: rgb(166, 166, 166); transform-origin: 260.545px 156.865px;" id="ele0o857jcg8s" class="animable"></rect><rect x="209.78" y="165.11" width="215.75" height="4.53" style="fill: rgb(235, 235, 235); transform-origin: 317.655px 167.375px;" id="elfie1usaw1z" class="animable"></rect><rect x="209.78" y="175.08" width="215.75" height="4.53" style="fill: rgb(235, 235, 235); transform-origin: 317.655px 177.345px;" id="elehtdmxg8qg" class="animable"></rect><rect x="209.78" y="185.05" width="215.75" height="4.53" style="fill: rgb(235, 235, 235); transform-origin: 317.655px 187.315px;" id="elq15dlfug8m" class="animable"></rect><rect x="209.78" y="195.02" width="215.75" height="4.53" style="fill: rgb(235, 235, 235); transform-origin: 317.655px 197.285px;" id="elfetjc4y0g3a" class="animable"></rect><rect x="209.78" y="213.5" width="215.75" height="4.53" style="fill: rgb(235, 235, 235); transform-origin: 317.655px 215.765px;" id="elry07bkbptc" class="animable"></rect><rect x="209.78" y="223.46" width="215.75" height="4.53" style="fill: rgb(235, 235, 235); transform-origin: 317.655px 225.725px;" id="el88htwqnxv7q" class="animable"></rect><rect x="209.78" y="233.43" width="215.75" height="4.53" style="fill: rgb(235, 235, 235); transform-origin: 317.655px 235.695px;" id="elnh5hnk3dfv" class="animable"></rect><rect x="209.78" y="243.4" width="215.75" height="4.53" style="fill: rgb(235, 235, 235); transform-origin: 317.655px 245.665px;" id="elwco7j3ib9n" class="animable"></rect><rect x="209.78" y="253.37" width="215.75" height="4.53" style="fill: rgb(235, 235, 235); transform-origin: 317.655px 255.635px;" id="elg9l0lriv8l" class="animable"></rect><rect x="70.31" y="273.3" width="355.22" height="4.53" style="fill: rgb(235, 235, 235); transform-origin: 247.92px 275.565px;" id="elat6210hz0vs" class="animable"></rect><rect x="70.31" y="283.27" width="284.88" height="4.53" style="fill: rgb(235, 235, 235); transform-origin: 212.75px 285.535px;" id="elv16tt0ebh4h" class="animable"></rect><g id="el3rzdvmh9sa5"><rect x="70.31" y="116.82" width="356.92" height="6.1" style="fill: rgb(255, 255, 255); opacity: 0.6; transform-origin: 248.77px 119.87px;" class="animable"></rect></g></g><g id="freepik--Cursor--inject-48" class="animable" style="transform-origin: 386.025px 257.895px;"><polygon points="391.25 266.51 395.45 276.64 391.26 278.38 387.04 268.18 380.11 273.55 380.11 245 400.1 265.19 391.25 266.51" style="fill: rgb(38, 50, 56); transform-origin: 390.105px 261.69px;" id="el8lxw1o79mde" class="animable"></polygon><path d="M380.35,241.2a3.84,3.84,0,0,1,0-3.79,3.84,3.84,0,0,1,0,3.79Z" style="fill: rgb(38, 50, 56); transform-origin: 380.35px 239.305px;" id="elj6o8www3mi" class="animable"></path><path d="M377.09,242.55a3.57,3.57,0,0,1-1.69-1,3.48,3.48,0,0,1-1-1.69,3.56,3.56,0,0,1,1.7,1A3.64,3.64,0,0,1,377.09,242.55Z" style="fill: rgb(38, 50, 56); transform-origin: 375.745px 241.205px;" id="el56ni5dsrp6p" class="animable"></path><path d="M375.74,245.81a3.53,3.53,0,0,1-1.89.5,3.48,3.48,0,0,1-1.9-.5,3.84,3.84,0,0,1,3.79,0Z" style="fill: rgb(38, 50, 56); transform-origin: 373.845px 245.811px;" id="elvc4w48gi0bg" class="animable"></path><path d="M377.09,249.07a3.63,3.63,0,0,1-1,1.7,3.54,3.54,0,0,1-1.7,1,3.53,3.53,0,0,1,1-1.69A3.57,3.57,0,0,1,377.09,249.07Z" style="fill: rgb(38, 50, 56); transform-origin: 375.74px 250.42px;" id="elm0aplqo0d6" class="animable"></path><path d="M385,245.81a3.68,3.68,0,0,1,1.9-.5,3.62,3.62,0,0,1,1.89.5,3.45,3.45,0,0,1-1.89.5A3.59,3.59,0,0,1,385,245.81Z" style="fill: rgb(38, 50, 56); transform-origin: 386.895px 245.811px;" id="el9mf0lwyvvr" class="animable"></path><path d="M383.61,242.55a3.66,3.66,0,0,1,1-1.69,3.57,3.57,0,0,1,1.69-1,3.47,3.47,0,0,1-1,1.69A3.56,3.56,0,0,1,383.61,242.55Z" style="fill: rgb(38, 50, 56); transform-origin: 384.955px 241.205px;" id="elrcqz65wxnjd" class="animable"></path></g><g id="freepik--Character--inject-48" class="animable animator-active" style="transform-origin: 240.016px 264.566px;"><path d="M279.14,186.85s-22.27,111.81-23.83,120.06c-.37,1.88.92,102,.92,102H214.86s-4-87.42-2-103.91,27.21-118.11,27.21-118.11Z" style="fill: rgb(211, 118, 106); transform-origin: 245.72px 297.88px;" id="el024nm8ej8l0r" class="animable"></path><g id="eleackrps8l2j"><path d="M279.14,186.86S268.31,241.27,261.21,277l-21.14-90.12Z" style="opacity: 0.1; transform-origin: 259.605px 231.93px;" class="animable"></path></g><polygon points="226.04 242.76 270.03 248.04 279.14 186.85 240.08 186.85 226.04 242.76" style="fill: rgb(38, 50, 56); transform-origin: 252.59px 217.445px;" id="eluth0ao8c2p" class="animable"></polygon><path d="M268.39,239.6c-4.7-.94-9.47-1.52-14.24-2.06s-9.43-1-14.14-1.53c-2.7-.27-5.42-.55-8.13-.69-.18,0-.19.22,0,.26,4.71.87,9.49,1.42,14.23,2s9.42,1.21,14.13,1.71c2.71.29,5.41.52,8.13.63A.19.19,0,1,0,268.39,239.6Z" style="fill: rgb(55, 71, 79); transform-origin: 250.207px 237.638px;" id="eljo5b5so143o" class="animable"></path><path d="M273.05,190.42q-4.91,17.58-9.36,35.27-.62,2.49-1.21,5a50.56,50.56,0,0,0-1.1,5.14.08.08,0,0,0,.15,0A85.4,85.4,0,0,0,264.1,227c.79-2.93,1.55-5.86,2.3-8.79,1.52-5.87,3-11.74,4.45-17.63q1.22-5,2.42-10.08A.11.11,0,0,0,273.05,190.42Z" style="fill: rgb(55, 71, 79); transform-origin: 267.329px 213.113px;" id="elu5ye9yrpy3" class="animable"></path><path d="M184.25,446.79c2.29.76,67.53.57,70-1,.94-.59,1.47-10.1,1.78-21.6q.1-3.74.16-7.66c.05-3.08.09-6.21.11-9.24.08-13.63-.41-25.62-.41-25.62H213.73l0,25.62v9.24l.22,7.66S189,435.43,186.5,437.45,182,446,184.25,446.79Z" style="fill: rgb(211, 118, 106); transform-origin: 219.79px 414.446px;" id="eliz20tb50hd" class="animable"></path><path d="M184.25,446.79c2.29.76,67.53.57,70-1,.94-.59,1.47-10.1,1.78-21.6q.1-3.74.16-7.66c.05-3.08.09-6.21.11-9.24H213.75v9.24l.22,7.66S189,435.43,186.5,437.45,182,446,184.25,446.79Z" style="fill: rgb(219, 219, 219); transform-origin: 219.785px 427.256px;" id="elthqxhldshw" class="animable"></path><path d="M184.05,446.89c1.49.48,29.28.58,49.51.16,4.69-.09,9-.22,12.42-.37,4.76-.22,8-.48,8.48-.81,1.14-.74,1.69-14.7,2-29.42H213.73l.22,7.7s-25.08,11.31-27.64,13.34S181.77,446.12,184.05,446.89Z" style="fill: rgb(104, 223, 137); transform-origin: 219.754px 431.882px;" id="elpxnh4ryz7kn" class="animable"></path><path d="M185,444.26c11-.3,55.38-.48,66.27.05.09,0,.09.07,0,.07-10.89.54-55.27.36-66.27.06C184.76,444.43,184.76,444.26,185,444.26Z" style="fill: rgb(38, 50, 56); transform-origin: 218.079px 444.349px;" id="elwfs5hpx9n4q" class="animable"></path><path d="M212.39,421.71c4.32-.82,9.62-.17,12.93,2.9.13.12,0,.3-.18.26a60,60,0,0,0-12.73-2.61A.28.28,0,0,1,212.39,421.71Z" style="fill: rgb(38, 50, 56); transform-origin: 218.772px 423.13px;" id="eltumtj4b2mbh" class="animable"></path><path d="M209.27,423.6c4.33-.82,9.62-.17,12.94,2.9.13.12-.05.3-.19.26a60.59,60.59,0,0,0-12.73-2.61A.28.28,0,0,1,209.27,423.6Z" style="fill: rgb(38, 50, 56); transform-origin: 215.653px 425.02px;" id="eln6kw1oyskwj" class="animable"></path><path d="M206.15,425.49c4.33-.82,9.62-.17,12.94,2.91.13.11,0,.29-.18.25A61.46,61.46,0,0,0,206.17,426,.28.28,0,0,1,206.15,425.49Z" style="fill: rgb(38, 50, 56); transform-origin: 212.569px 426.911px;" id="el91tswr9wzsd" class="animable"></path><path d="M203,427.38c4.33-.82,9.62-.17,12.94,2.91.13.12,0,.3-.18.25a61.46,61.46,0,0,0-12.74-2.61A.28.28,0,0,1,203,427.38Z" style="fill: rgb(38, 50, 56); transform-origin: 209.387px 428.802px;" id="elfxzlj6mq6ef" class="animable"></path><path d="M206.32,417.88c3.07,2.37,7.06,3.33,10.64,4.65a.54.54,0,0,0,.67-.54.13.13,0,0,0,.11-.16,23.17,23.17,0,0,0-6.7-9.9c-1.81-1.51-5-2.55-6.67-.21S204.53,416.5,206.32,417.88Zm-1.11-3.48c-.77-4.74,4.33-2.26,5.62-1.1a24.56,24.56,0,0,1,2.3,2.48,66.54,66.54,0,0,1,4,5.69c-1.72-.76-3.49-1.35-5.23-2C209.86,418.61,205.64,417,205.21,414.4Z" style="fill: rgb(38, 50, 56); transform-origin: 210.728px 416.445px;" id="elbgt3hlvdcmq" class="animable"></path><path d="M232.16,415.19c-1-2.69-4.38-2.47-6.51-1.46a23.08,23.08,0,0,0-9,7.91.12.12,0,0,0,.06.18.53.53,0,0,0,.52.69c3.79-.38,7.89-.31,11.45-1.84C230.81,419.77,233.16,417.74,232.16,415.19Zm-9.25,5.57c-1.86.23-3.72.37-5.57.67a69.12,69.12,0,0,1,5.32-4.5,25,25,0,0,1,2.85-1.82c1.54-.81,7.1-1.94,5.17,2.47C229.61,420,225.12,420.49,222.91,420.76Z" style="fill: rgb(38, 50, 56); transform-origin: 224.514px 417.771px;" id="ell0mlixuebr" class="animable"></path><g id="elwak0d7k0f1"><path d="M229.77,447.13l3.79-.07c4.69-.11,9-.23,12.42-.39,4.76-.21,8-.47,8.48-.8.87-.57,1.4-8.72,1.71-19.06Z" style="opacity: 0.1; transform-origin: 242.97px 436.97px;" class="animable"></path></g><path d="M268.72,403.7l42.56-.53s-9.79-145.1-13.43-175.3c0,0,6.9-16.35-6-41.05H240s3.47,23.5,9.41,38.4a55.74,55.74,0,0,1,10.84,4.89Z" style="fill: rgb(211, 118, 106); transform-origin: 275.64px 295.26px;" id="elb4ac5sjp3bn" class="animable"></path><path d="M261.05,248.37h40.69l-3.09-20.5s6.18-20.81-5.9-41.05H240s2.18,22,8.65,38.63l6.62,2.93Z" style="fill: rgb(38, 50, 56); transform-origin: 270.87px 217.595px;" id="el68gxf46ga85" class="animable"></path><path d="M255.31,228.38c-.05-.26-.58-.25-.54,0,2.15,12.08,5.53,17.93,5.77,18.49a.09.09,0,0,0,.16,0C260.89,246.31,256.28,233.4,255.31,228.38Z" style="fill: rgb(55, 71, 79); transform-origin: 257.737px 237.554px;" id="el8nn97rqyiry" class="animable"></path><path d="M247.49,224.63A85.49,85.49,0,0,1,261,230.91a.15.15,0,0,1-.13.27c-4.54-2-9.17-3.81-13.6-6A.3.3,0,0,1,247.49,224.63Z" style="fill: rgb(55, 71, 79); transform-origin: 254.101px 227.907px;" id="el993sde0wh36" class="animable"></path><path d="M246,193.46c0-.15.29-.19.29,0a152,152,0,0,0,.76,15.18c.21,2.33,2.09,15.26,6.15,14.32.68-.16,1-.83,1.13-1.85a15.8,15.8,0,0,0-.54-4c-.45-2.71-.81-5.43-1-8.16a74.41,74.41,0,0,1,.17-15.29.13.13,0,0,1,.26,0,140.43,140.43,0,0,0,1.23,21.11c.51,3.37,2.2,8.43-1.31,8.95s-5.9-8-6.34-10.28A77.5,77.5,0,0,1,246,193.46Z" style="fill: rgb(55, 71, 79); transform-origin: 250.498px 208.537px;" id="elrdefjcpkrf" class="animable"></path><path d="M253.13,223.29a22.89,22.89,0,0,1,.92,2.68,6.17,6.17,0,0,1,.37,2.2c0,.14-.2.16-.28.06a8.05,8.05,0,0,1-.94-2.14c-.31-.83-.63-1.65-.92-2.49A.45.45,0,0,1,253.13,223.29Z" style="fill: rgb(55, 71, 79); transform-origin: 253.337px 225.643px;" id="elpwa4zlk6sde" class="animable"></path><path d="M290.89,209.28c-3.83-.38-7.78-.33-11.33-2.05s-5.91-5.16-7.76-8.6a28.23,28.23,0,0,1-2.54-6.75.1.1,0,0,0-.19,0,19,19,0,0,0,1.56,6.37,29,29,0,0,0,3.05,5.64,13.66,13.66,0,0,0,4.38,4.11,15,15,0,0,0,5.75,1.73,32.33,32.33,0,0,0,7.09,0A.22.22,0,0,0,290.89,209.28Z" style="fill: rgb(55, 71, 79); transform-origin: 280.095px 200.868px;" id="el3pe89h9atuh" class="animable"></path><path d="M296.16,232.19a36.42,36.42,0,0,1-1.14-5.72c-.1-1.92.91-3.58,1.49-5.35,2.25-6.89,1.34-14.43-1.11-21.12a76.56,76.56,0,0,0-5.3-11c-.05-.09-.18,0-.13.08,3.35,6.56,6.32,13.55,7,21a27.81,27.81,0,0,1-1,10.62c-.49,1.62-1.43,3.2-1.57,4.91a17.73,17.73,0,0,0,.84,5.34c.49,2.15,2,8.62,2.65,10.8.06.18.39.15.36-.06C297.94,239.68,296.6,234.17,296.16,232.19Z" style="fill: rgb(55, 71, 79); transform-origin: 294.105px 215.415px;" id="elqtrt4auso8g" class="animable"></path><path d="M299.09,243.06c-4.78-.36-9.58-.35-14.38-.3s-9.48.12-14.23.22c-2.71.05-5.43.11-8.14.3a.13.13,0,1,0,0,.26c4.78.29,9.59.26,14.38.29s9.48,0,14.23,0c2.72,0,5.43-.14,8.14-.37A.19.19,0,1,0,299.09,243.06Z" style="fill: rgb(55, 71, 79); transform-origin: 280.75px 243.289px;" id="el4kxlzorggds" class="animable"></path><path d="M240.35,448.28c2.3.7,67.52-1.14,70-2.78.92-.61,1.21-10.13,1.23-21.64,0-2.48,0-5,0-7.65,0-3.09-.07-6.21-.13-9.25-.26-13.62-1.6-26.75-1.6-26.75l-41.61,2.22.66,25.61.25,9.24.41,7.65s-24.65,11.87-27.13,14S238.05,447.59,240.35,448.28Z" style="fill: rgb(211, 118, 106); transform-origin: 275.447px 414.321px;" id="el6c7pxe5zl8y" class="animable"></path><path d="M240.35,448.28c2.3.7,67.52-1.14,70-2.78.92-.61,1.21-10.13,1.23-21.64,0-2.48,0-5,0-7.65,0-3.09-.07-6.21-.13-9.25L268.83,408l.25,9.24.41,7.65s-24.65,11.87-27.13,14S238.05,447.59,240.35,448.28Z" style="fill: rgb(219, 219, 219); transform-origin: 275.438px 427.696px;" id="elmo7tmfcd8fg" class="animable"></path><path d="M240.15,448.38c1.5.46,29.28-.15,49.5-1.08,4.68-.22,9-.45,12.4-.69,4.76-.34,7.95-.68,8.46-1,1.13-.77,1.32-14.74,1.21-29.46l-42.67,1.08.41,7.69s-24.79,11.94-27.29,14S237.85,447.67,240.15,448.38Z" style="fill: rgb(104, 223, 137); transform-origin: 275.421px 432.343px;" id="elju6m565jhwq" class="animable"></path><path d="M241,445.74c11-.58,55.35-1.89,66.25-1.63.09,0,.09.07,0,.07C296.4,445,252,445.94,241,445.92,240.79,445.91,240.79,445.75,241,445.74Z" style="fill: rgb(38, 50, 56); transform-origin: 274.08px 444.998px;" id="elj1bhvuliid9" class="animable"></path><path d="M267.84,422.5c4.3-.93,9.61-.41,13,2.57.13.12,0,.31-.18.27a60.42,60.42,0,0,0-12.8-2.29A.28.28,0,0,1,267.84,422.5Z" style="fill: rgb(38, 50, 56); transform-origin: 274.257px 423.713px;" id="eluztw0aga7lg" class="animable"></path><path d="M264.77,424.47c4.31-.93,9.62-.41,13,2.57.13.12,0,.31-.18.27A60.31,60.31,0,0,0,264.8,425,.28.28,0,0,1,264.77,424.47Z" style="fill: rgb(38, 50, 56); transform-origin: 271.208px 425.683px;" id="elv2f6xo80afn" class="animable"></path><path d="M261.7,426.44c4.31-.93,9.62-.41,13,2.57.13.12,0,.31-.18.26A60.83,60.83,0,0,0,261.74,427,.28.28,0,0,1,261.7,426.44Z" style="fill: rgb(38, 50, 56); transform-origin: 268.096px 427.65px;" id="elem8b355544a" class="animable"></path><path d="M258.63,428.41c4.31-.93,9.62-.41,13,2.57.13.12,0,.3-.18.26A60.83,60.83,0,0,0,258.67,429,.28.28,0,0,1,258.63,428.41Z" style="fill: rgb(38, 50, 56); transform-origin: 265.019px 429.619px;" id="elfq3m1ucyzh" class="animable"></path><path d="M261.68,418.83c3.13,2.29,7.14,3.15,10.75,4.37.37.13.66-.23.66-.56a.12.12,0,0,0,.1-.16,23.15,23.15,0,0,0-6.94-9.72c-1.85-1.46-5.05-2.43-6.68,0S259.86,417.49,261.68,418.83Zm-1.2-3.45c-.89-4.73,4.27-2.38,5.59-1.24a23.34,23.34,0,0,1,2.36,2.41,68.86,68.86,0,0,1,4.18,5.59c-1.73-.71-3.51-1.27-5.27-1.91C265.24,419.46,261,418,260.48,415.38Z" style="fill: rgb(38, 50, 56); transform-origin: 266.076px 417.253px;" id="elscfaxoml8y" class="animable"></path><path d="M287.45,415.49c-1.13-2.67-4.45-2.37-6.56-1.3a23.07,23.07,0,0,0-8.74,8.13.12.12,0,0,0,.06.18c-.06.32.15.73.54.68,3.78-.48,7.88-.51,11.4-2.14C286.21,420.1,288.51,418,287.45,415.49Zm-9.12,5.8c-1.85.28-3.71.46-5.55.81a69.57,69.57,0,0,1,5.21-4.64,25,25,0,0,1,2.8-1.89c1.52-.85,7-2.11,5.23,2.34C285,420.36,280.54,421,278.33,421.29Z" style="fill: rgb(38, 50, 56); transform-origin: 279.923px 418.298px;" id="ellid15m2wcrf" class="animable"></path><path d="M268.65,93.26s-7.91-8.26-17.9-4.93c-12.45,4.14-12.15,38.19-13.49,44.47s-6.69,8-.46,13.57,14.92,7.3,23.75,6.94,15.43-4.23,16.71-8.16c.78-2.41-1.15-4.7-1.53-8.69C275.5,134.11,280.61,94.49,268.65,93.26Z" style="fill: rgb(38, 50, 56); transform-origin: 255.645px 120.447px;" id="elmys1wz23vj" class="animable"></path><path d="M277.85,140.31c-.12-2.7-.86-5.26-.85-8s.38-18.32.6-21c.55-6.82-.17-17.34-9-17.88a.14.14,0,0,0,0,.27c10.84,1.8,8.43,17.12,7.81,32.32a61.49,61.49,0,0,0,.58,11.26c.77,4.72.22,8.84-3.52,12.19-.08.08,0,.21.11.13A11.42,11.42,0,0,0,277.85,140.31Z" style="fill: rgb(38, 50, 56); transform-origin: 273.177px 121.528px;" id="elbc36lj9yidi" class="animable"></path><path d="M266.93,93c-4.5-3.71-9.85-6.85-15.9-5.06-5.23,1.54-8.65,6.29-10.38,11.16-2.42,6.79-2.09,27.22-4.76,33.94-.94,2.37-3.19,4.85-3.08,7.54.09,2.4,2,3.22,4.05,3.76.12,0,.18-.14.07-.17-5.08-1.5-3.53-5-1.81-8.3a31.35,31.35,0,0,0,2.65-7.33c1.19-5.08,1.46-23.34,3-28.34s4.43-9.68,9.47-11.64c6.3-2.46,11.72.85,16.59,4.53A.06.06,0,0,0,266.93,93Z" style="fill: rgb(38, 50, 56); transform-origin: 249.877px 115.881px;" id="el9vizfctk7mv" class="animable"></path><path d="M267.63,93c2.05,1.54,8.22.64,10.5-2.64,3.14-4.51-2.65-11.9-8.21-9.18S266.05,91.77,267.63,93Z" style="fill: rgb(38, 50, 56); transform-origin: 272.554px 87.1627px;" id="elbxi69rn1i8n" class="animable"></path><path d="M276.76,82.45a11,11,0,0,1,2.6,4.65,4.1,4.1,0,0,1-1.63,4.43,9.81,9.81,0,0,1-2.29,1.27,11.26,11.26,0,0,1-2.54.76,9,9,0,0,1-5.27-.61,7.87,7.87,0,0,0,5.36,1.3,10.9,10.9,0,0,0,2.76-.66,10.45,10.45,0,0,0,2.52-1.36A5.05,5.05,0,0,0,280,89.86a4.8,4.8,0,0,0,0-2.93A9.18,9.18,0,0,0,276.76,82.45Z" style="fill: rgb(38, 50, 56); transform-origin: 273.93px 88.3783px;" id="elnboych0p3re" class="animable"></path><path d="M240.91,177.39l-1.14,10.55,53.1-1s-3.48-39.26-19.14-53.77c-7.84-7.26-16.27-6-21.23-.09-1.25,1.49-16,21.56-17,29.92C234.54,170.41,240.91,177.39,240.91,177.39Z" style="fill: rgb(69, 90, 100); transform-origin: 264.136px 158.058px;" id="el3x7bzgjjgw2" class="animable"></path><path d="M253.18,137.39a.59.59,0,1,1-1.17.05.6.6,0,0,1,.56-.61A.59.59,0,0,1,253.18,137.39Zm6.54-.91a.58.58,0,1,0,.06,1.16.57.57,0,0,0,.55-.61A.57.57,0,0,0,259.72,136.48Zm7.16-.36a.59.59,0,1,0,.61.56A.59.59,0,0,0,266.88,136.12Zm7.16-.35a.58.58,0,0,0-.55.61.57.57,0,0,0,.61.55.57.57,0,0,0,.55-.61A.58.58,0,0,0,274,135.77Zm-18.15-4.35a.59.59,0,0,0-.56.61.58.58,0,0,0,.61.55.59.59,0,0,0,.56-.61A.58.58,0,0,0,255.89,131.42Zm7.15-.36a.59.59,0,1,0,.61.56A.58.58,0,0,0,263,131.06Zm7.16-.35a.58.58,0,0,0-.55.61.58.58,0,0,0,1.16-.06A.58.58,0,0,0,270.2,130.71Zm-24.26,17.18a.59.59,0,1,0,.61.56A.58.58,0,0,0,245.94,147.89Zm7.16-.35a.6.6,0,0,0-.56.61.59.59,0,1,0,.56-.61Zm7.15-.35a.58.58,0,0,0-.55.61.59.59,0,0,0,.61.55.6.6,0,0,0,.56-.61A.58.58,0,0,0,260.25,147.19Zm7.16-.36a.58.58,0,0,0-.55.61.58.58,0,1,0,.55-.61Zm7.16-.35a.57.57,0,0,0-.55.61.57.57,0,0,0,.61.55.58.58,0,0,0-.06-1.16Zm7.16-.36a.59.59,0,0,0-.56.61.59.59,0,1,0,.56-.61Zm-32.47-3.64a.58.58,0,0,0-.55.61.58.58,0,0,0,1.16-.06A.58.58,0,0,0,249.26,142.48Zm7.16-.35a.58.58,0,1,0,.61.55A.58.58,0,0,0,256.42,142.13Zm7.15-.36a.58.58,0,1,0,.06,1.16.58.58,0,0,0-.06-1.16Zm7.16-.35a.58.58,0,1,0,.06,1.16.58.58,0,0,0,.55-.61A.57.57,0,0,0,270.73,141.42Zm7.16-.36a.59.59,0,1,0,.61.55A.59.59,0,0,0,277.89,141.06ZM239.31,159a.58.58,0,1,0,.61.55A.57.57,0,0,0,239.31,159Zm7.16-.36a.58.58,0,0,0-.55.61.57.57,0,0,0,.61.55.57.57,0,0,0,.55-.61A.58.58,0,0,0,246.47,158.6Zm7.16-.35a.57.57,0,0,0-.55.61.57.57,0,0,0,.61.55.58.58,0,0,0-.06-1.16Zm7.16-.36a.59.59,0,0,0-.56.61.59.59,0,1,0,1.17-.06A.59.59,0,0,0,260.79,157.89Zm7.15-.35a.57.57,0,0,0-.55.61.58.58,0,0,0,1.16-.06A.57.57,0,0,0,267.94,157.54Zm7.16-.36a.58.58,0,0,0-.55.61.59.59,0,0,0,.61.56.58.58,0,0,0,.55-.61A.59.59,0,0,0,275.1,157.18Zm7.16-.35a.59.59,0,0,0-.56.61.59.59,0,1,0,.56-.61Zm-39.63-3.29a.58.58,0,0,0-.55.61.6.6,0,0,0,.61.56.59.59,0,0,0-.06-1.17Zm7.16-.35a.58.58,0,1,0,.06,1.16.58.58,0,0,0,.55-.61A.57.57,0,0,0,249.79,153.19Zm7.16-.36A.59.59,0,0,0,257,154a.59.59,0,1,0-.05-1.17Zm7.15-.35a.58.58,0,1,0,.06,1.16.58.58,0,1,0-.06-1.16Zm7.16-.36a.58.58,0,0,0-.55.61.59.59,0,0,0,.61.56.59.59,0,0,0-.06-1.17Zm7.16-.35a.57.57,0,0,0-.55.61.57.57,0,0,0,.61.55.57.57,0,0,0,.55-.61A.58.58,0,0,0,278.42,151.77Zm6.61.14a.4.4,0,0,0,0,.11.56.56,0,0,0,.2.41C285.17,152.26,285.09,152.08,285,151.91Zm-45.19,17.75a.59.59,0,0,0-.55.61.59.59,0,1,0,.55-.61Zm7.16-.35a.58.58,0,1,0,.61.55A.57.57,0,0,0,247,169.31Zm7.16-.36a.58.58,0,0,0-.55.61.59.59,0,0,0,.61.56.58.58,0,0,0,.55-.61A.59.59,0,0,0,254.16,169Zm7.16-.35a.58.58,0,1,0,.61.55A.58.58,0,0,0,261.32,168.6Zm7.15-.36a.58.58,0,0,0-.55.61.59.59,0,0,0,.61.56.59.59,0,0,0-.06-1.17Zm7.16-.35a.58.58,0,1,0,.61.55A.57.57,0,0,0,275.63,167.89Zm7.16-.36a.6.6,0,0,0-.56.61.59.59,0,1,0,1.17,0A.6.6,0,0,0,282.79,167.53Zm6.81-.21a.55.55,0,0,0-.21.47.57.57,0,0,0,.43.53C289.75,168,289.68,167.66,289.6,167.32ZM236,164.6a.59.59,0,0,0,.05,1.17.59.59,0,1,0-.05-1.17Zm7.15-.35a.58.58,0,1,0,.06,1.16.57.57,0,0,0,.55-.61A.57.57,0,0,0,243.16,164.25Zm7.16-.36a.59.59,0,1,0,.61.56A.58.58,0,0,0,250.32,163.89Zm7.16-.35a.58.58,0,1,0,.06,1.16.58.58,0,1,0-.06-1.16Zm7.16-.36a.59.59,0,0,0,.05,1.17.59.59,0,1,0-.05-1.17Zm7.15-.35a.58.58,0,1,0,.06,1.16.58.58,0,0,0-.06-1.16Zm7.16-.36a.59.59,0,1,0,.61.56A.6.6,0,0,0,279,162.47Zm7.16-.35a.59.59,0,0,0-.56.61.59.59,0,1,0,.56-.61Zm-45.53,18.27-.12,1.14a.58.58,0,0,0,.52-.61A.61.61,0,0,0,240.58,180.39Zm6.95-.38a.58.58,0,0,0-.55.61.59.59,0,0,0,.61.56.58.58,0,0,0,.55-.61A.59.59,0,0,0,247.53,180Zm7.16-.35a.58.58,0,0,0-.55.61.58.58,0,0,0,1.16-.06A.58.58,0,0,0,254.69,179.66Zm7.16-.36a.6.6,0,0,0-.56.62.59.59,0,0,0,1.17-.06A.6.6,0,0,0,261.85,179.3ZM269,179a.58.58,0,1,0,.06,1.16.57.57,0,0,0,.55-.61A.57.57,0,0,0,269,179Zm7.16-.35a.57.57,0,0,0-.55.61.58.58,0,0,0,1.16-.06A.57.57,0,0,0,276.16,178.6Zm7.16-.36a.6.6,0,0,0-.56.61.59.59,0,1,0,.56-.61Zm7.16-.35a.58.58,0,1,0,0,1.16.6.6,0,0,0,.56-.61A.58.58,0,0,0,290.48,177.89ZM243.69,175a.59.59,0,1,0,.62.56A.6.6,0,0,0,243.69,175Zm7.16-.35a.58.58,0,0,0-.55.61.58.58,0,1,0,.55-.61Zm7.16-.35a.57.57,0,0,0-.55.61.58.58,0,1,0,.55-.61Zm7.16-.36a.59.59,0,0,0-.56.61.58.58,0,0,0,.61.55.59.59,0,0,0,.56-.61A.58.58,0,0,0,265.17,173.89Zm7.15-.35a.57.57,0,0,0-.55.61.58.58,0,0,0,1.16-.06A.57.57,0,0,0,272.32,173.54Zm7.16-.36a.58.58,0,0,0-.55.61.57.57,0,0,0,.61.55.57.57,0,0,0,.55-.61A.58.58,0,0,0,279.48,173.18Zm7.16-.35a.59.59,0,0,0-.56.61.58.58,0,0,0,.61.55.59.59,0,0,0,.56-.61A.58.58,0,0,0,286.64,172.83Zm-42.41,12.83a.59.59,0,0,0-.56.61.59.59,0,0,0,1.17-.06A.59.59,0,0,0,244.23,185.66Zm7.15-.35a.57.57,0,0,0-.55.61.58.58,0,0,0,1.16-.06A.57.57,0,0,0,251.38,185.31Zm7.16-.36a.58.58,0,0,0-.55.61.58.58,0,1,0,.55-.61Zm7.16-.35a.59.59,0,0,0-.56.61.58.58,0,0,0,.61.55.59.59,0,0,0,.56-.61A.58.58,0,0,0,265.7,184.6Zm7.15-.36a.58.58,0,0,0-.55.61.6.6,0,0,0,.61.56.59.59,0,0,0-.06-1.17Zm7.16-.35a.58.58,0,1,0,.61.55A.57.57,0,0,0,280,183.89Zm7.16-.36a.59.59,0,1,0,.06,1.17.59.59,0,0,0-.06-1.17Z" style="fill: rgb(255, 255, 255); transform-origin: 263.274px 158.759px;" id="el3vjaw5vmi2q" class="animable"></path><path d="M249.66,173a59.08,59.08,0,0,1,8.5,1c1.39.3,2.75.66,4.12,1,.68.19,1.36.36,2.05.53a9,9,0,0,0,2.19.32c.06,0,.07.1,0,.1a16.21,16.21,0,0,1-2.09,0,15.38,15.38,0,0,1-2-.3c-1.41-.28-2.8-.64-4.21-.94-2.84-.61-5.68-1.21-8.56-1.61C249.5,173.26,249.53,173,249.66,173Z" style="fill: rgb(38, 50, 56); transform-origin: 258.06px 174.492px;" id="elxxd7w8nkno" class="animable"></path><path d="M242.74,175.84a63.68,63.68,0,0,1,7-.62c1.18,0,2.35,0,3.53.06l1.68.13c.62.05,1.23.18,1.84.23.07,0,.07.1,0,.1-.59,0-1.18,0-1.76.06l-1.76,0c-1.18,0-2.35.06-3.53.06-2.35,0-4.69.06-7,.16A.1.1,0,0,1,242.74,175.84Z" style="fill: rgb(38, 50, 56); transform-origin: 249.763px 175.62px;" id="elwy02m2t0bqm" class="animable"></path><path d="M265.16,129.11c-.18,1.06-4.76,8.17-9.56,8.24-1.57,0-2.06-8.51-2.06-8.51l-.18-.63-2.51-8.7,10-7.29,1.45-1s.53,2.43,1.16,5.46l.09.43c0,.17.08.33.11.49.1.45.2.91.29,1.37s.14.69.2,1.06.13.74.2,1.11A58.53,58.53,0,0,1,265.16,129.11Z" style="fill: rgb(211, 118, 106); transform-origin: 258.005px 124.285px;" id="el7tdmxmqhd4a" class="animable"></path><path d="M263.41,116.71a18.17,18.17,0,0,1-10.05,11.5l-2.51-8.7,10-7.29,1.45-1S262.78,113.68,263.41,116.71Z" style="fill: rgb(38, 50, 56); transform-origin: 257.13px 119.715px;" id="el2pyajhoejvv" class="animable"></path><path d="M238.82,104.7c-3.9,15.41,4.89,19.49,8.21,20.33,3,.76,13.39,3,18.86-12s-.46-21.62-7.27-23.72S242.72,89.29,238.82,104.7Z" style="fill: rgb(211, 118, 106); transform-origin: 252.938px 107.116px;" id="elqmn2lbzlxa" class="animable"></path><path d="M242.09,101.3a10,10,0,0,0,1.1,0,1.72,1.72,0,0,0,1.12-.16.56.56,0,0,0,.17-.67,1.39,1.39,0,0,0-1.26-.66,2,2,0,0,0-1.43.39A.6.6,0,0,0,242.09,101.3Z" style="fill: rgb(38, 50, 56); transform-origin: 243.024px 100.565px;" id="elm20624b9rfr" class="animable"></path><path d="M252.12,104.55c-.35-.14-.65-.32-1-.49a1.82,1.82,0,0,1-.91-.68.57.57,0,0,1,.17-.67,1.39,1.39,0,0,1,1.42,0,2.09,2.09,0,0,1,1.08,1A.61.61,0,0,1,252.12,104.55Z" style="fill: rgb(38, 50, 56); transform-origin: 251.553px 103.552px;" id="elncma28thkk" class="animable"></path><path d="M243.23,105.38s-.09,0-.1.07c-.21,1.06-.63,2.25-1.66,2.38,0,0,0,.06,0,.06C242.66,108,243.2,106.42,243.23,105.38Z" style="fill: rgb(38, 50, 56); transform-origin: 242.35px 106.638px;" id="el004ftqtmhy95" class="animable"></path><path d="M242.54,104.06c-1.67-.52-2.58,2.85-1,3.33S243.94,104.49,242.54,104.06Z" style="fill: rgb(38, 50, 56); transform-origin: 241.989px 105.721px;" id="eluvtiodalfm" class="animable"></path><path d="M241.78,104.09c-.32.11-.67.36-1,.3s-.55-.52-.7-.93c0,0,0,0-.06,0-.19.64-.16,1.37.43,1.66s1.1-.18,1.42-.78C241.94,104.25,241.9,104.05,241.78,104.09Z" style="fill: rgb(38, 50, 56); transform-origin: 240.91px 104.334px;" id="elx6wt2uoa7tg" class="animable"></path><path d="M249,107.17s.06.08.05.12c-.4,1-.69,2.22.11,2.89,0,0,0,.07,0,.06C248,109.67,248.41,108.06,249,107.17Z" style="fill: rgb(38, 50, 56); transform-origin: 248.79px 108.705px;" id="ela7fxeer4bne" class="animable"></path><path d="M250.24,106.43c1.69.47.63,3.8-.93,3.37S248.83,106,250.24,106.43Z" style="fill: rgb(38, 50, 56); transform-origin: 249.822px 108.115px;" id="eliwl4ns2emv" class="animable"></path><path d="M250.87,106.87c.21.26.36.67.67.79s.74-.14,1.08-.41c0,0,.06,0,0,0-.18.64-.6,1.24-1.25,1.17s-.83-.74-.78-1.42C250.64,106.92,250.78,106.77,250.87,106.87Z" style="fill: rgb(38, 50, 56); transform-origin: 251.614px 107.631px;" id="elwot47dmu5dr" class="animable"></path><path d="M247.34,115.42c-.3.2-.62.5-1,.46a2.87,2.87,0,0,1-1.1-.49,0,0,0,0,0,0,0,1.46,1.46,0,0,0,1.24.83,1.13,1.13,0,0,0,1-.78C247.46,115.43,247.38,115.39,247.34,115.42Z" style="fill: rgb(38, 50, 56); transform-origin: 246.36px 115.805px;" id="eljemse1cfdh" class="animable"></path><path d="M243.9,110.53s-.61,1.51-.8,2.25c0,.07.16.15.4.23h0a3.63,3.63,0,0,0,3.75-.47c.07,0,0-.15-.09-.13a5.4,5.4,0,0,1-3.44.12c0-.21,1.13-2.56,1-2.59a6.52,6.52,0,0,0-1.78,0c1.18-3.19,2.85-6.17,4-9.37a.11.11,0,0,0-.19-.09,55.7,55.7,0,0,0-4.71,9.9C241.91,110.76,243.57,110.58,243.9,110.53Z" style="fill: rgb(38, 50, 56); transform-origin: 244.656px 106.887px;" id="el9d9p0sb1r7q" class="animable"></path><path d="M243.64,112.51a4.52,4.52,0,0,0,1.19,1.9,2,2,0,0,0,1.11.48c.9.09,1.19-.66,1.28-1.35a4.74,4.74,0,0,0,0-1.12A5.69,5.69,0,0,1,243.64,112.51Z" style="fill: rgb(38, 50, 56); transform-origin: 245.447px 113.659px;" id="elx00fz7l5a5d" class="animable"></path><path d="M244.83,114.41a2,2,0,0,0,1.11.48c.9.09,1.19-.66,1.28-1.35A2,2,0,0,0,244.83,114.41Z" style="fill: rgb(255, 153, 186); transform-origin: 246.025px 114.161px;" id="el3smpgfx56bp" class="animable"></path><path d="M264.71,115.34a6.64,6.64,0,0,1-2.17-6.18,17.32,17.32,0,0,1-5.33-7.3c0,.34.15,2.85.25,4.13-9.34-4.49-10.35-12.85-10.35-12.85a17.73,17.73,0,0,0-6,5.08s1.56-6,5.76-9.26c5.13-3.92,18.32-1.8,22.52,6.26C273.92,103.91,264.71,115.34,264.71,115.34Z" style="fill: rgb(38, 50, 56); transform-origin: 255.876px 101.194px;" id="eli3rt0344c4" class="animable"></path><path d="M250.42,102.34a19,19,0,0,0,4.55,3.22s0,0,0,0a16,16,0,0,1-6-6.32,15,15,0,0,1-1.32-3.54,10.38,10.38,0,0,1-.3-4.11c0-.1-.14-.12-.15,0a11.92,11.92,0,0,0-.27,4.08,10.92,10.92,0,0,0,1.31,3.85,12.79,12.79,0,0,0,2.21,2.86" style="fill: rgb(38, 50, 56); transform-origin: 250.916px 98.5337px;" id="el3aksmznnk1o" class="animable"></path><path d="M263.14,113.63s4.23-4.34,6.25-2.76-1.71,8.27-4.47,8.81a2.69,2.69,0,0,1-3.33-2Z" style="fill: rgb(211, 118, 106); transform-origin: 265.778px 115.149px;" id="elu0rundx19y9" class="animable"></path><path d="M268.27,112.76c.05,0,0,.06,0,.07-1.95.45-3.19,2-4.15,3.64a1.48,1.48,0,0,1,2.25,0,.06.06,0,0,1-.06.09,1.65,1.65,0,0,0-1.89.28,7.72,7.72,0,0,0-1.1,1.31c-.11.15-.39,0-.3-.16l0,0C263.39,115.56,265.73,112.59,268.27,112.76Z" style="fill: rgb(38, 50, 56); transform-origin: 265.647px 115.482px;" id="el07fk9cbupeqi" class="animable"></path><path d="M268.33,159.07c-5.29-.66-8.18-9.72-6.65-15.69s4.89-11.12,9.87-9.94,5.73,9,5.8,13.56S276.52,160.09,268.33,159.07Z" style="fill: rgb(211, 118, 106); transform-origin: 269.313px 146.212px;" id="elverelcqc5u" class="animable"></path><path d="M269.47,145.89c-8.54,12.1-27.32,33.91-40,34.63-8.71.49-35.94-20.64-41.74-25.89-2.4-2.18,18.63-21.73,21.31-19.68,3.7,2.83,19.94,18.93,22.53,19s18.72-9.07,29-16.27C273.55,128.55,276.71,135.65,269.47,145.89Z" style="fill: rgb(211, 118, 106); transform-origin: 230.407px 157px;" id="el57n0o9o0z18" class="animable"></path><path d="M268.62,149.51a2.21,2.21,0,0,0-.84.13,2.61,2.61,0,0,0-.81.42,11.39,11.39,0,0,0-1.4,1.29s0,.1.06.06c.48-.34,1-.67,1.48-1l.74-.44a6.15,6.15,0,0,1,.78-.37A0,0,0,0,0,268.62,149.51Z" style="fill: rgb(38, 50, 56); transform-origin: 267.1px 150.464px;" id="elkhtmzc4vqw" class="animable"></path><path d="M268.43,148.11a26.14,26.14,0,0,0-5.51,6.21c-.07.1.06.2.15.11,1-1,5-5.49,5.43-6.15C268.55,148.19,268.51,148.05,268.43,148.11Z" style="fill: rgb(38, 50, 56); transform-origin: 265.711px 151.28px;" id="el3982vlyql9" class="animable"></path><path d="M178.28,100.52c-2.67,2.2,6.39,12.32,6.39,12.32a6.35,6.35,0,0,0-4.33.22c-2.38,1.14-1.64,5.35-1.64,5.35a7.84,7.84,0,0,0-4.53,1c-2.17,1.31-2,5.67-2,5.67a6.91,6.91,0,0,0-3.45,3.36c-1.74,4.08,2.14,9.63,4.56,13.18s12.65,11.36,14.44,13l22.94-15.38s-6.35-19-9.8-22.8C197.92,113.27,182.37,97.16,178.28,100.52Z" style="fill: rgb(211, 118, 106); transform-origin: 189.472px 127.341px;" id="elstsj88v3ap" class="animable"></path><path d="M184.79,112.83c3.9,2.64,7.16,6.21,10.27,9.68.07.08-.06.19-.12.11-3.05-3.5-7.11-6.26-10.3-9.62C184.56,112.91,184.69,112.76,184.79,112.83Z" style="fill: rgb(38, 50, 56); transform-origin: 189.848px 117.73px;" id="elke7c2c72ag" class="animable"></path><path d="M179.05,118.29a11.89,11.89,0,0,1,2.18,2.35c.72.88,1.42,1.78,2.1,2.69q2.05,2.72,4,5.55c.06.08-.06.19-.12.1q-2.06-2.71-4.21-5.34c-.73-.88-1.46-1.75-2.2-2.61a15,15,0,0,1-2-2.54A.16.16,0,0,1,179.05,118.29Z" style="fill: rgb(38, 50, 56); transform-origin: 183.056px 123.622px;" id="el622gg6hq33s" class="animable"></path><path d="M172.2,125.13a8.46,8.46,0,0,1,1.85,2.22c.61.84,1.22,1.68,1.84,2.51,1.24,1.67,2.47,3.33,3.76,5a.08.08,0,1,1-.12.1c-1.32-1.64-2.66-3.26-4-4.92-.64-.81-1.28-1.63-1.91-2.45a7.87,7.87,0,0,1-1.54-2.37S172.16,125.1,172.2,125.13Z" style="fill: rgb(38, 50, 56); transform-origin: 175.881px 130.064px;" id="ela69qks6ixt9" class="animable"></path></g><defs>     <filter id="active" height="200%">         <feMorphology in="SourceAlpha" result="DILATED" operator="dilate" radius="2"></feMorphology>                <feFlood flood-color="#32DFEC" flood-opacity="1" result="PINK"></feFlood>        <feComposite in="PINK" in2="DILATED" operator="in" result="OUTLINE"></feComposite>        <feMerge>            <feMergeNode in="OUTLINE"></feMergeNode>            <feMergeNode in="SourceGraphic"></feMergeNode>        </feMerge>    </filter>    <filter id="hover" height="200%">        <feMorphology in="SourceAlpha" result="DILATED" operator="dilate" radius="2"></feMorphology>                <feFlood flood-color="#ff0000" flood-opacity="0.5" result="PINK"></feFlood>        <feComposite in="PINK" in2="DILATED" operator="in" result="OUTLINE"></feComposite>        <feMerge>            <feMergeNode in="OUTLINE"></feMergeNode>            <feMergeNode in="SourceGraphic"></feMergeNode>        </feMerge>            <feColorMatrix type="matrix" values="0   0   0   0   0                0   1   0   0   0                0   0   0   0   0                0   0   0   1   0 "></feColorMatrix>    </filter></defs></svg>